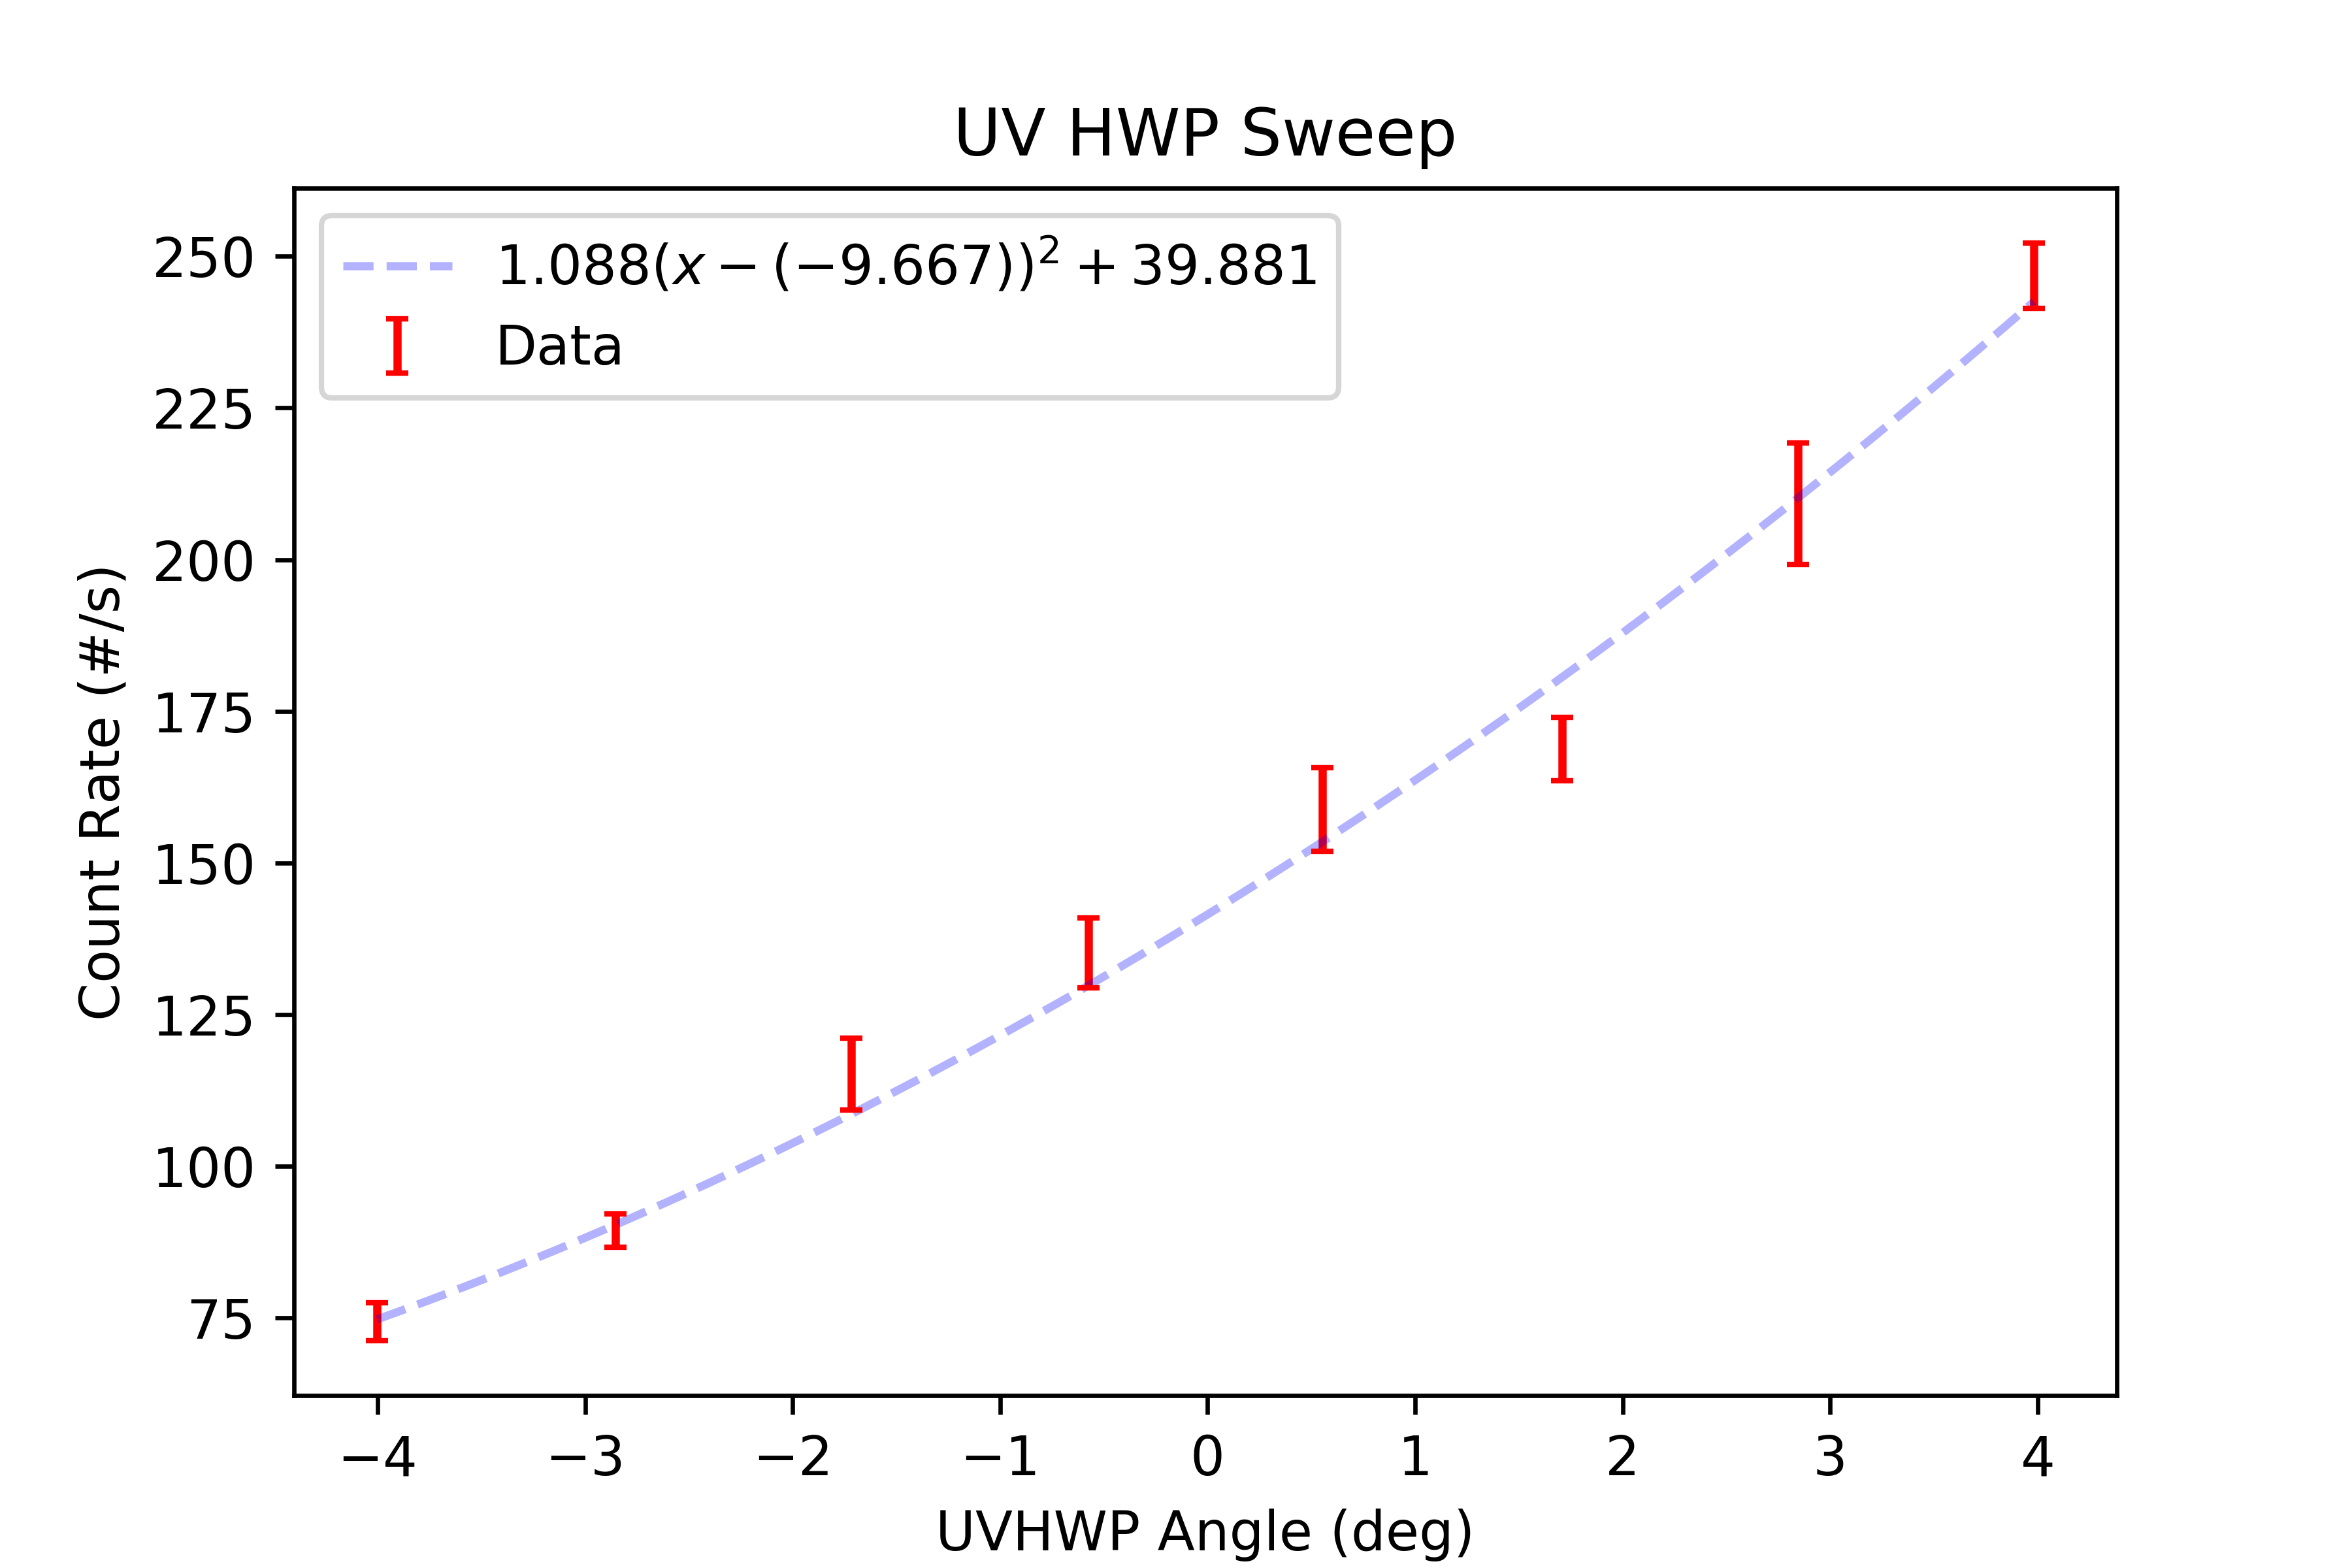

The file beside this chart, header and first rows:
start, stop, num_samp, samp_period, C_UV_HWP, C_QP, C_PCC, B_C_HWP, B_C_QWP, B_HWP, B_QWP, A_HWP, A_QWP, A, B, Ap, Bp, C4, C5, C6, C7, A_SEM, B_SEM, Ap_SEM
2025-02-22_09-41-24, 2025-02-22_09-41-30, 5, 1, -4.004, 22.11, 24.49, 30.58, 7.843, 6.168, -99.04, 0.465, -0.001962, 7490, 13693, 0.0, 22045, 74.4, 0.0, 11.4, 0.0, 38.58, 52.24, 0.0
2025-02-22_09-41-31, 2025-02-22_09-41-36, 5, 1, -2.854, 22.11, 24.49, 30.58, 7.843, 6.168, -99.04, 0.465, -0.001962, 8235, 14248, 0.0, 21893, 89.4, 0.0, 14.6, 0.0, 45.26, 103.4, 0.0
2025-02-22_09-41-36, 2025-02-22_09-41-41, 5, 1, -1.718, 22.11, 24.49, 30.58, 7.843, 6.168, -99.04, 0.465, -0.001962, 8970, 14771, 0.0, 21517, 115.2, 0.0, 15.2, 0.0, 46.03, 61.02, 0.0
2025-02-22_09-41-42, 2025-02-22_09-41-47, 5, 1, -0.5759, 22.11, 24.49, 30.58, 7.843, 6.168, -99.04, 0.465, -0.001962, 10064, 15565, 0.0, 21176, 135.2, 0.0, 16.4, 0.0, 49.17, 62.59, 0.0
2025-02-22_09-41-47, 2025-02-22_09-41-52, 5, 1, 0.5516, 22.11, 24.49, 30.58, 7.843, 6.168, -99.04, 0.465, -0.001962, 11265, 16228, 0.0, 20698, 158.8, 0.0, 19.6, 0.0, 35.87, 84.85, 0.0
2025-02-22_09-41-53, 2025-02-22_09-41-58, 5, 1, 1.707, 22.11, 24.49, 30.58, 7.843, 6.168, -99.04, 0.465, -0.001962, 12365, 16967, 0.0, 20228, 168.8, 0.0, 22.0, 0.0, 32.3, 72.35, 0.0
2025-02-22_09-41-59, 2025-02-22_09-42-04, 5, 1, 2.844, 22.11, 24.49, 30.58, 7.843, 6.168, -99.04, 0.465, -0.001962, 13698, 17856, 0.0, 19741, 209.2, 0.0, 23.4, 0.0, 78.34, 30.22, 0.0
2025-02-22_09-42-04, 2025-02-22_09-42-09, 5, 1, 3.982, 22.11, 24.49, 30.58, 7.843, 6.168, -99.04, 0.465, -0.001962, 15079, 18789, 0.0, 19314, 246.8, 0.0, 26.6, 0.0, 51.8, 34.09, 0.0
